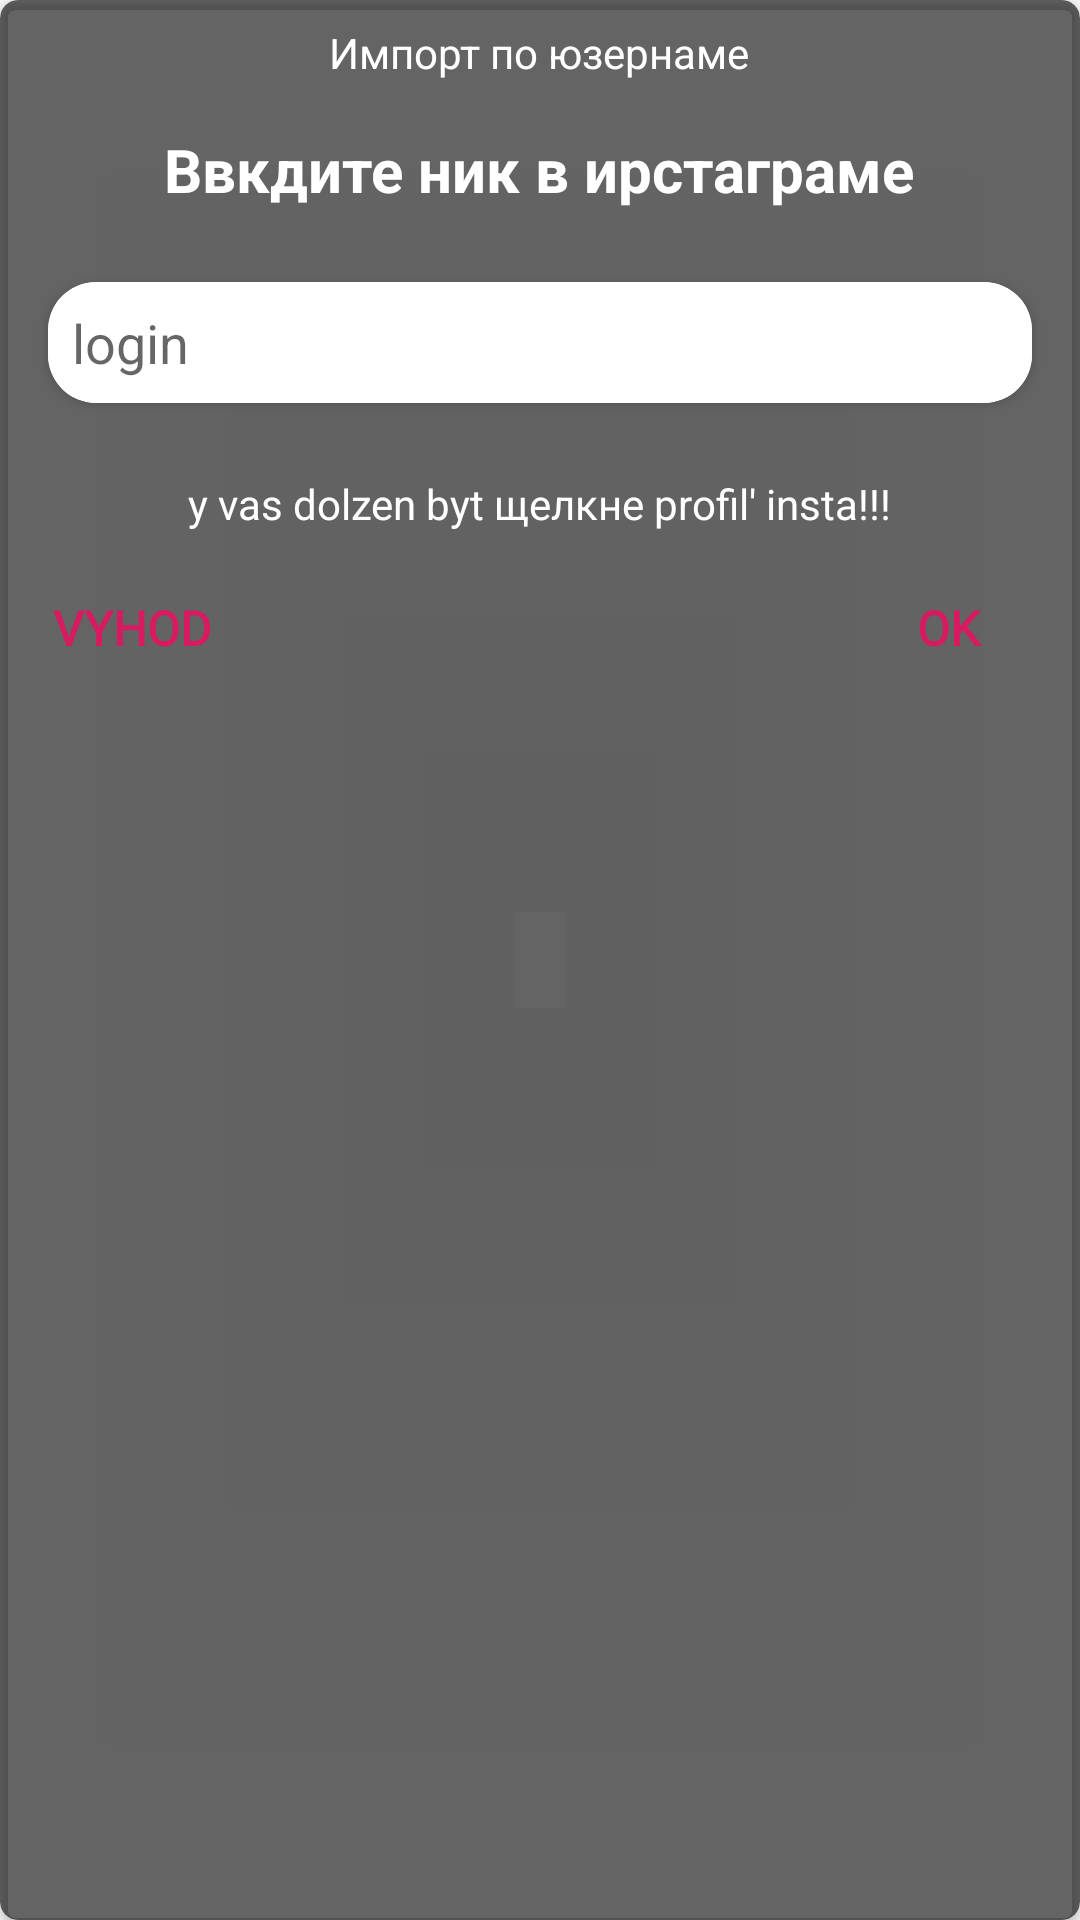

Layout XML and referenced resources for this Android screen:
<!-- AndroidManifest.xml: application theme AppTheme -->
<!-- res/layout/dialog_login.xml -->
<?xml version="1.0" encoding="utf-8"?>
<androidx.cardview.widget.CardView xmlns:android="http://schemas.android.com/apk/res/android"
    xmlns:app="http://schemas.android.com/apk/res-auto"
    android:layout_width="match_parent"
    android:layout_height="wrap_content"
    android:orientation="vertical"
    app:cardBackgroundColor="#99000000"
    app:cardCornerRadius="6dp">

    <LinearLayout
        android:layout_width="match_parent"
        android:layout_height="match_parent"
        android:orientation="vertical">

        <TextView
            android:layout_width="wrap_content"
            android:layout_height="wrap_content"
            android:layout_gravity="center_horizontal"
            android:layout_margin="8dp"
            android:text="Импорт по юзернаме"
            android:textColor="@color/white" />

        <TextView
            android:layout_width="wrap_content"
            android:layout_height="wrap_content"
            android:layout_gravity="center_horizontal"
            android:layout_margin="8dp"
            android:text="Ввкдите ник в ирстаграме"
            android:textColor="@color/white"
            android:textSize="20dp"
            android:textStyle="bold" />

        <androidx.cardview.widget.CardView
            android:layout_width="match_parent"
            android:layout_height="wrap_content"
            android:layout_gravity="center_horizontal"
            android:layout_margin="16dp"
            app:cardCornerRadius="16dp">

            <EditText
                android:layout_width="match_parent"
                android:layout_height="wrap_content"
                android:background="@color/white"
                android:hint="login"
                android:padding="8dp"
                android:textColor="@color/colorPrimary" />
        </androidx.cardview.widget.CardView>

        <TextView
            android:layout_width="wrap_content"
            android:layout_height="wrap_content"
            android:layout_gravity="center_horizontal"
            android:layout_margin="8dp"
            android:text="y vas dolzen byt щелкне profil' insta!!!"
            android:textColor="@color/white" />

        <RelativeLayout
            android:layout_width="match_parent"
            android:layout_height="wrap_content">

            <Button
                android:id="@+id/btnNewGame"
                style="@style/Widget.AppCompat.Button.Borderless"
                android:layout_width="wrap_content"
                android:layout_height="wrap_content"
                android:layout_alignParentStart="true"
                android:fontFamily="@font/text_all"
                android:text="VYHOD"
                android:textColor="@color/colorAccent"
                android:textSize="@dimen/pink_button"
                android:textStyle="bold" />

            <Button
                android:id="@+id/btnNewGame2"
                style="@style/Widget.AppCompat.Button.Borderless"
                android:layout_width="wrap_content"
                android:layout_height="wrap_content"
                android:layout_alignParentEnd="true"
                android:fontFamily="@font/text_all"
                android:text="OK"
                android:textColor="@color/colorAccent"
                android:textSize="@dimen/pink_button"
                android:textStyle="bold" />

        </RelativeLayout>

    </LinearLayout>
</androidx.cardview.widget.CardView>
<!-- resources referenced by this layout -->
<resources>
  <color name="colorAccent">#D81B60</color>
  <color name="colorPrimary">#D81B60</color>
  <color name="white">#FFFFFF</color>
  <dimen name="pink_button">16sp</dimen>
  <style name="AppTheme" parent="Theme.AppCompat.Light.NoActionBar">
          
          <item name="android:textViewStyle">@style/TextViewStyle</item>
          <item name="colorPrimary">@color/colorPrimary</item>
          <item name="colorPrimaryDark">@color/colorPrimaryDark</item>
          <item name="colorAccent">@color/colorAccent</item>
      </style>
  <style name="TextViewStyle">
          <item name="android:textColor">@color/textColor</item>
      </style>
  <color name="colorPrimaryDark">#000000</color>
  <color name="textColor">#484848</color>
</resources>
